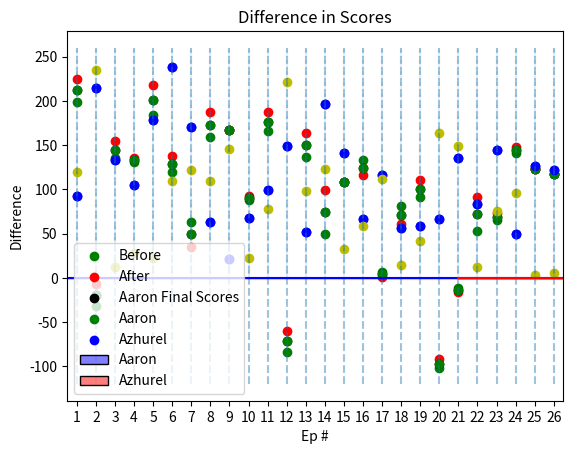

The matplotlib source for this figure:
#Packages
import numpy as np
import matplotlib.pyplot as plt
from scipy.stats import skew

#Data

Aabefore = np.array([199,-32,135,131,184,120,63,159,167,88,166,-84,137,49,108,133,7,81,91,-102,-12,53,65,141,123,117])
Aaafter = np.array([225,-7,155,135,218,138,35,187,167,93,187,-60,164,99,108,116,1,61,111,-92,-16,91,73,148,123,117])
Az = np.array([92,215,133,105,179,238,171,63,21,68,99,149,52,197,141,66,116,56,59,67,135,84,145,49,126,122])
Avg = np.add(Aabefore,Aaafter)/2

#Stats

Diff = np.subtract(Aabefore,Aaafter)
final = (np.abs(Diff))
avgAvg = np.mean(Avg)


print('The maximum difference in score chagne is',(np.max(final)), 'which is Whats going on')

sumbefore = np.sum(Aabefore)
sumafter = np.sum(Aaafter)
azsum = np.sum(Az)
avgsum = np.sum(Avg)

print('My sum before relistening is ',sumbefore,'and my sum after relistening is', sumafter)
print('Azhurel sum is', azsum)

meanbefore = np.mean(Aabefore)
meanafter = np.mean(Aaafter)
Azavg = np.mean(Az)
avgmean = np.mean(Avg)

print('My mean before and after is ',meanbefore,'and', meanafter)
print('Azhurels mean is ', np.mean(Az))

stdbefore = np.std(Aabefore)
stdafter = np.std(Aaafter)
avgstd = np.std(Avg)

print('My standard deviation before and after is',stdbefore,'and', stdafter)
print('Azhurel standard deviation is', np.std(Az))


rangebef = np.abs(np.max(Aabefore)-np.min(Aabefore))

medianbefore = np.median(Aabefore)
medianafter = np.median(Aaafter)
avgmedian = np.median(Avg)

print('My median before and after is',medianbefore,'and',medianafter)
print('Azhurel median is', np.median(Az))


q1b = np.percentile(Aabefore, 25)
q2b = np.percentile(Aabefore, 50)
q3b = np.percentile(Aabefore, 75)

print("1 quarter of my scores are below", q1b)
print("Half of my scores are below", q2b)
print("3 quarters of my scores are below", q3b)



q1a = np.percentile(Aaafter, 25)
q2a = np.percentile(Aaafter, 50)
q3a = np.percentile(Aaafter, 75)

print("1 quarter of my scores are below", q1a)
print("Half of my scores are below", q2a)
print("3 quarters of my scores are below", q3a)


q1az = np.percentile(Az, 25)
q2az = np.percentile(Az, 50)
q3az = np.percentile(Az, 75)

print("1 quarter of Az scores are below", q1az)
print("Half of Az scores are below", q2az)
print("3 quarters of Az scores are below", q3az)


#Figures

plt.scatter(range(1,len(Aabefore)+1),Aabefore, c='g', label='Before')
plt.scatter(range(1,len(Aaafter)+1),Aaafter, c='r', label = 'After')
plt.xlabel('Ep #')
plt.ylabel('Score')
plt.title('Aaron Scores')
plt.xticks(range(len(Aabefore)+1))
plt.xlim(0.5,26.5)
plt.legend()

for i in range(len(Aabefore)):
    plt.vlines(i+1, ymin=-120, ymax=260, linestyle='dashed', alpha=0.13)

plt.savefig('Aaron Scores.png')
plt.show()

plt.scatter(range(1,len(Aabefore)+1),Avg, c='k', label='Aaron Final Scores')
plt.xlabel('Ep #')
plt.ylabel('Score')
plt.title('Final Scores')
plt.xticks(range(len(Aabefore)+1))
plt.xlim(0.5,26.5)
plt.legend()

for i in range(len(Aabefore)):
    plt.vlines(i+1, ymin=-120, ymax=260, linestyle='dashed', alpha=0.13)

plt.savefig('Final.png')    
plt.show()


plt.scatter(range(1,len(Az)+1),Az, c='b')
plt.title('Azhurel Scores')
plt.xlabel('Ep #')
plt.ylabel('Score')
plt.xticks(range(len(Aabefore)+1))
plt.xlim(0.5,26.5)

for i in range(len(Aabefore)):
    plt.vlines(i+1, ymin=-120, ymax=260, linestyle='dashed', alpha=0.13)

plt.savefig('Azhurel Scores.png')    
plt.show()

plt.scatter(range(1,len(Aabefore)+1),Avg, c='g', label='Aaron')
plt.scatter(range(1,len(Aaafter)+1),Az, c='b', label = 'Azhurel')
plt.xlabel('Ep #')
plt.ylabel('Score')
plt.title('Comparison')
plt.xticks(range(len(Aabefore)+1))
plt.xlim(0.5,26.5)
plt.legend()

for i in range(len(Aabefore)):
    plt.vlines(i+1, ymin=-120, ymax=260, linestyle='dashed', alpha=0.13)

plt.savefig('Comparison.png')    
plt.show()




import seaborn as sns

# Calculate skewness
skew_before = skew(Aabefore)
skew_after = skew(Aaafter)

# Plot histograms with density curve and mean line
sns.histplot(Avg, kde=True, stat='density', color='blue', alpha=0.5, label='Aaron')

# Add vertical lines for the mean value
plt.axvline(x=np.mean(Avg), color='blue', linestyle='--')


# Set plot labels and legend
plt.xlabel('Scores')
plt.ylabel('Density')
plt.legend()

# Show plot
plt.savefig('Aaron Skewness.png')
plt.show()


# Plot histogram with density curve and mean line
sns.histplot(Az, kde=True, stat='density', color='red', alpha=0.5, label='Azhurel')

# Add vertical line for the mean value
plt.axvline(x=np.mean(Az), color='red', linestyle='--')

# Set plot labels and legend
plt.xlabel('Scores')
plt.ylabel('Density')
plt.xlim(-125,250)
plt.legend()

# Show plot
plt.savefig('Azhurel Skewness')
plt.show()

#Median Absolute Deviation


def mad(data, axis=None):
    # Median of data
    med = np.median(data, axis=axis)
    
    # Calculate deviations from the median
    deviations = np.abs(data - med)
    
    # Calculate the median of the deviations
    mad = np.median(deviations, axis=axis)
    
    return mad




mad_avg = mad(Avg)
mad_az = mad(Az)

print("MAD for Avg:", mad_avg)
print("MAD for Az:", mad_az)




# Show Data

print(Aabefore)
print(Aaafter)
print(Avg)
print(Az)


# z score

def zscore(x,mean,std):
    z = (x-mean)/std
    return z


zscore(43,113,55)


# Differences

ourdiff = np.subtract(Avg,Az)
totaldiff = np.abs(ourdiff)

plt.scatter(range(1,len(Az)+1),totaldiff, c='y')
plt.xlabel('Ep #')
plt.ylabel('Difference')
plt.title('Difference in Scores')
plt.xticks(range(len(Aabefore)+1))
plt.xlim(0.5,26.5)

for i in range(len(Aabefore)):
    plt.vlines(i+1, ymin=0, ymax=260, linestyle='dashed', alpha=0.13)

plt.savefig('difference.png')    
plt.show()

rangebef = np.abs(np.max(Aabefore)-np.min(Aabefore))
rangeaf =  np.abs(np.max(Aaafter)-np.min(Aaafter))
rangeav =  np.abs(np.max(Avg)-np.min(Avg))
rangeaz =  np.abs(np.max(Az)-np.min(Az))


print(rangebef)
print(rangeaf)
print(rangeav)
print(rangeaz)